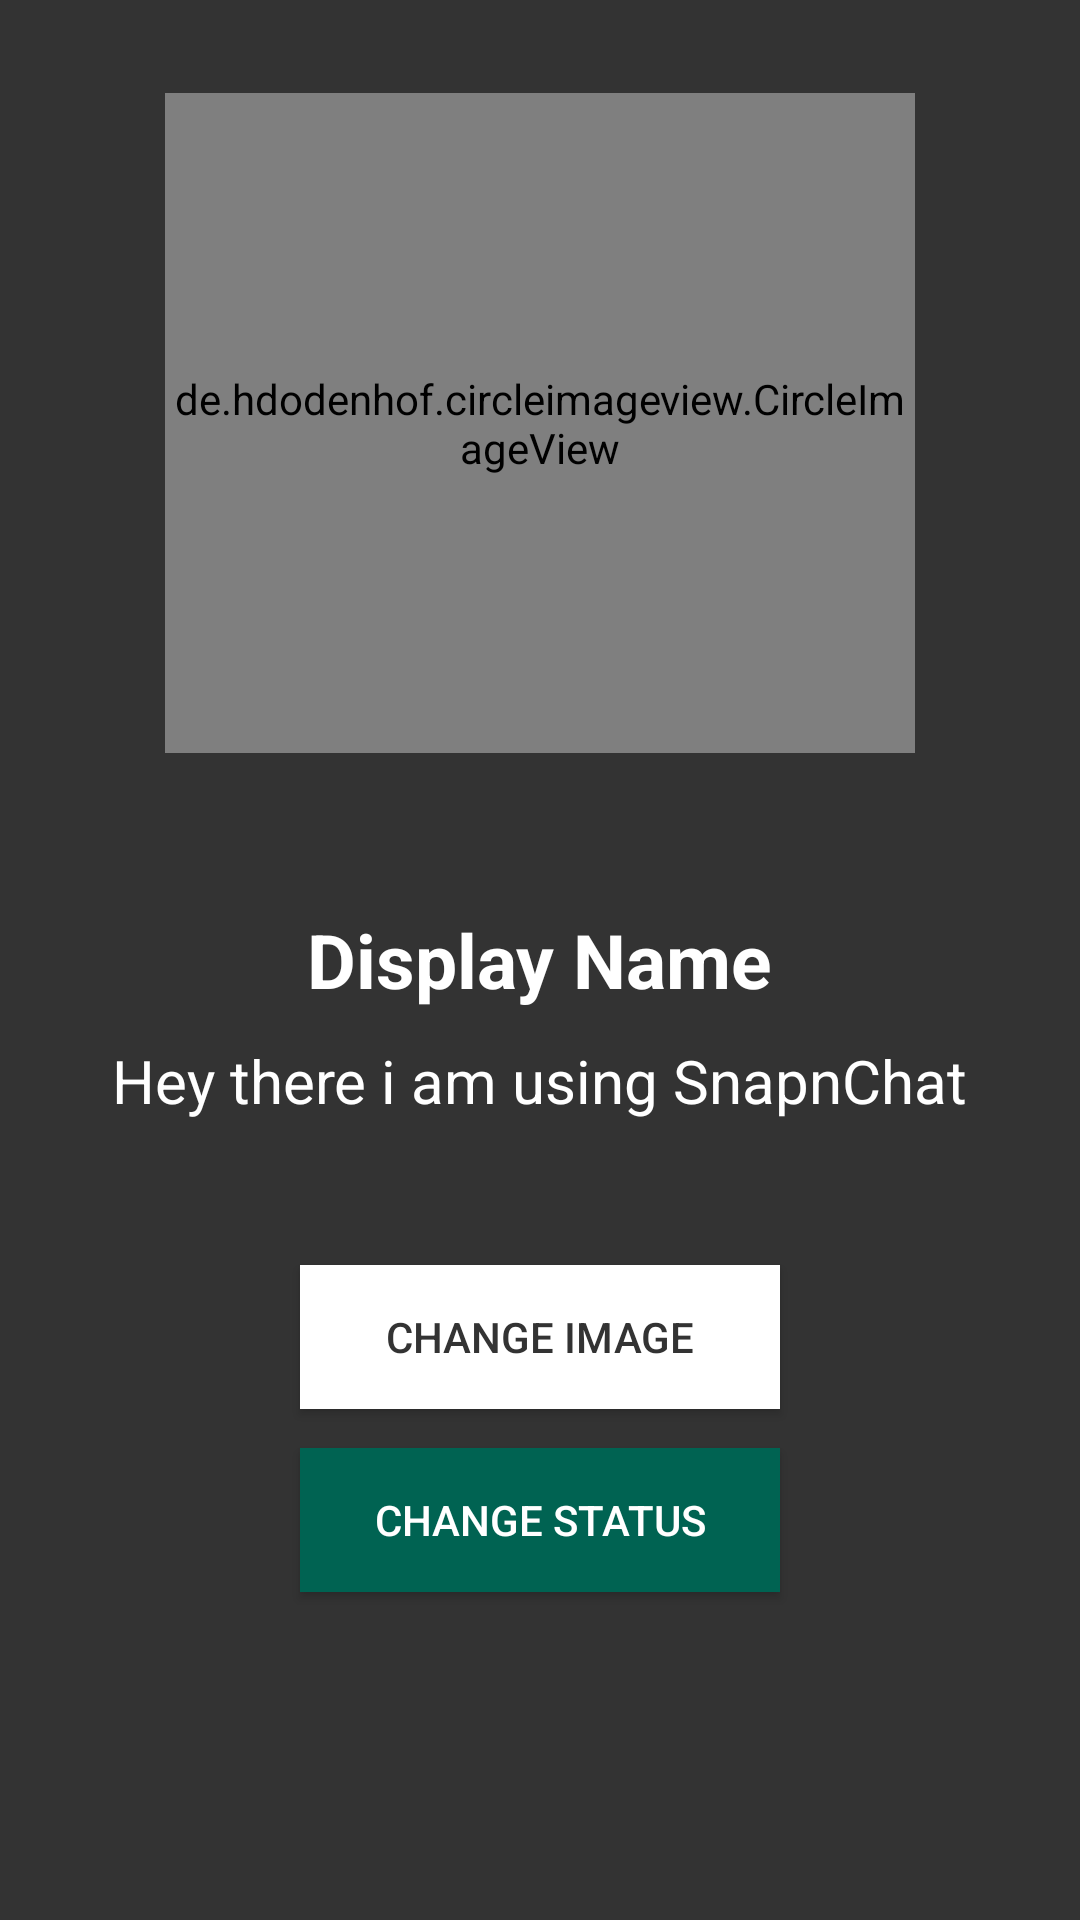

This screen was rendered from an Android layout file. Write that file and the resources it references.
<!-- AndroidManifest.xml: application theme AppTheme -->
<!-- res/layout/activity_settings_account.xml -->
<?xml version="1.0" encoding="utf-8"?>
<RelativeLayout xmlns:android="http://schemas.android.com/apk/res/android"
    xmlns:app="http://schemas.android.com/apk/res-auto"
    xmlns:tools="http://schemas.android.com/tools"
    android:layout_width="match_parent"
    android:id="@+id/rel"
    android:layout_height="match_parent"
    android:background="@color/colorPrimaryDark"
    tools:context="com.example.shariqkhan.chatnsnap.SettingsAccount">

    <de.hdodenhof.circleimageview.CircleImageView
        android:id="@+id/cir_img"

        android:layout_width="250dp"
        android:layout_height="220dp"


        android:layout_alignParentTop="true"
        android:layout_centerHorizontal="true"
        android:layout_marginTop="31dp"
        android:src="@drawable/default_image" />

    <TextView
        android:id="@+id/Display_name"
        android:layout_width="wrap_content"
        android:layout_height="wrap_content"
        android:layout_centerHorizontal="true"
        android:layout_centerVertical="true"
        android:text="Display Name"
        android:textColor="#ffffff"
        android:textSize="25sp"
        android:textStyle="bold"
        />

    <TextView
        android:id="@+id/Status"
        android:layout_width="wrap_content"

        android:layout_height="wrap_content"
        android:layout_marginTop="10dp"
        android:textColor="#ffffff"
        android:textSize="20sp"

        android:text="Hey there i am using SnapnChat"
        android:layout_below="@+id/Display_name"
        android:layout_centerHorizontal="true" />

    <Button
        android:id="@+id/btn_image"
        android:layout_width="160dp"
        android:layout_height="wrap_content"
        android:layout_below="@+id/Status"
        android:layout_centerHorizontal="true"
        android:textColor="@color/colorPrimaryDark"
        android:layout_marginTop="48dp"
        android:background="#ffffff"
        android:text="CHANGE IMAGE" />

    <Button
        android:id="@+id/btn_status"
        android:layout_width="160dp"
        android:layout_height="wrap_content"
        android:layout_marginTop="13dp"
        android:text="CHANGE STATUS"
        android:textColor="#ffffff"
        android:background="@color/colorAccent"
        android:layout_below="@+id/btn_image"
        android:layout_alignStart="@+id/btn_image" />

</RelativeLayout>
<!-- resources referenced by this layout -->
<resources>
  <color name="colorAccent">#006352</color>
  <color name="colorPrimaryDark">#333333</color>
  <style name="AppTheme" parent="Theme.AppCompat.Light.NoActionBar">
          
          <item name="colorPrimary">@color/colorPrimary</item>
          <item name="colorPrimaryDark">@color/colorPrimaryDark</item>
          <item name="colorAccent">@color/colorAccent</item>
  
          
          
      
      
          
          
      </style>
  <color name="colorPrimary">#4d4d4d</color>
</resources>
